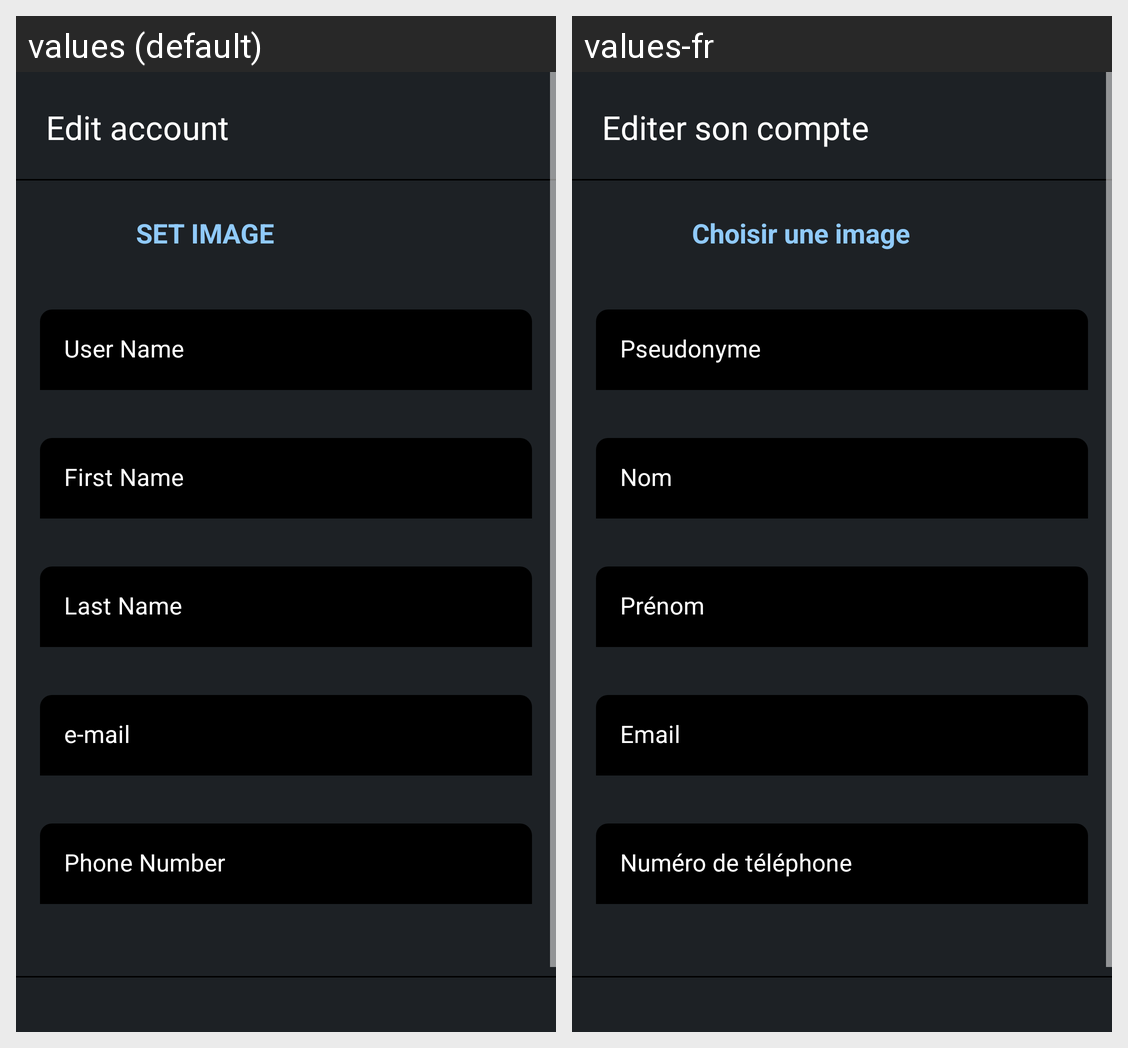

Here is an Android app screen in its default locale and in the app's own translations. Write out the translated-string differences for the strings that appear on this screen.
Android screen res/layout/activity_edit_account.xml rendered under 2 locales, left to right: values (default), values-fr. Device: Nexus 5 (rendered at 1080×1920; each locale shown at half size, 540×960, under a caption strip naming it); theme App_Application_Theme.
Strings drawn on this screen, with the default value and each locale's value (text and hints the layout hard-codes, and strings that could not be matched under every locale, appear in the picture but are not listed):

edit_account
  values: Edit account
  values-fr: Editer son compte

set_image
  values: SET IMAGE
  values-fr: Choisir une image

user_name
  values: User Name
  values-fr: Pseudonyme

first_name
  values: First Name
  values-fr: Nom

last_name
  values: Last Name
  values-fr: Prénom

email
  values: e-mail
  values-fr: Email

phone_number
  values: Phone Number
  values-fr: Numéro de téléphone
